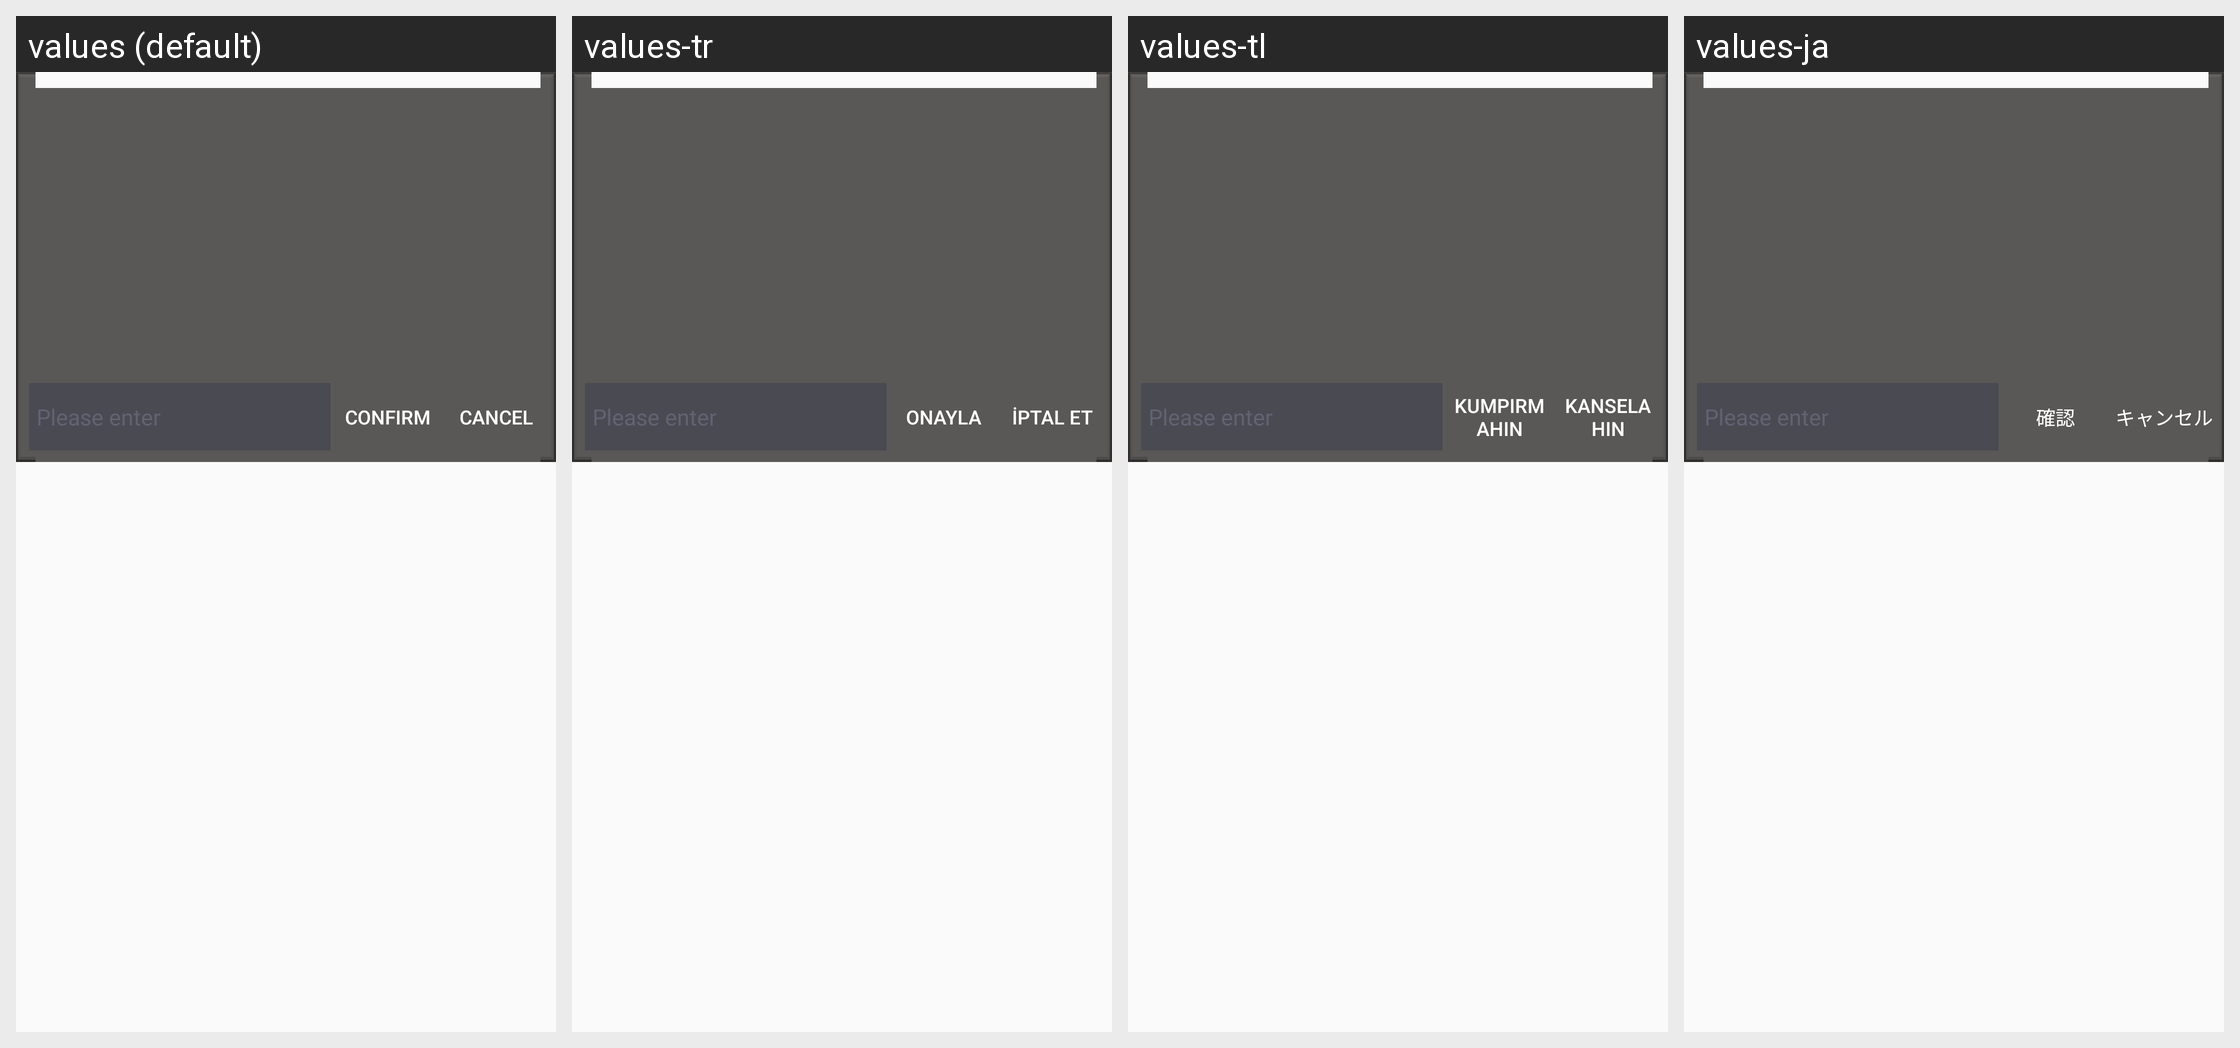

Translations of the strings shown on this Android screen, per locale in the grid:
Android screen res/layout/mm_float_transfer_screenshot_dialog.xml rendered under 4 locales, left to right: values (default), values-tr, values-tl, values-ja. Device: Nexus 5 (rendered at 1080×1920; each locale shown at half size, 540×960, under a caption strip naming it); theme AppTheme.
Other locales in the repository, not shown: values-af, values-ar, values-bg, values-bn, values-ca, values-cs, values-da, values-de, values-el, values-en, values-en-rGB, values-es, values-fa, values-fi, values-fr, values-gu, values-hi, values-hr, values-hu, values-in, values-it, values-iw, values-kn, values-ko, values-mr, values-ms, values-nb, values-nl, values-pa, values-pl, values-pt, values-pt-rPT, values-ro, values-ru, values-sk, values-sr, values-sv, values-sw, values-ta, values-th, values-uk, values-ur, values-vi, values-zh, values-zh-rCN, values-zh-rHK, values-zh-rTW.
Strings drawn on this screen, with the default value and each locale's value (text and hints the layout hard-codes, and strings that could not be matched under every locale, appear in the picture but are not listed):

mm_float_transfer_dialog_ok
  values: Confirm
  values-tr: Onayla
  values-tl: Kumpirmahin
  values-ja: 確認

mm_float_transfer_dialog_cancel
  values: Cancel
  values-tr: İptal et
  values-tl: Kanselahin
  values-ja: キャンセル
